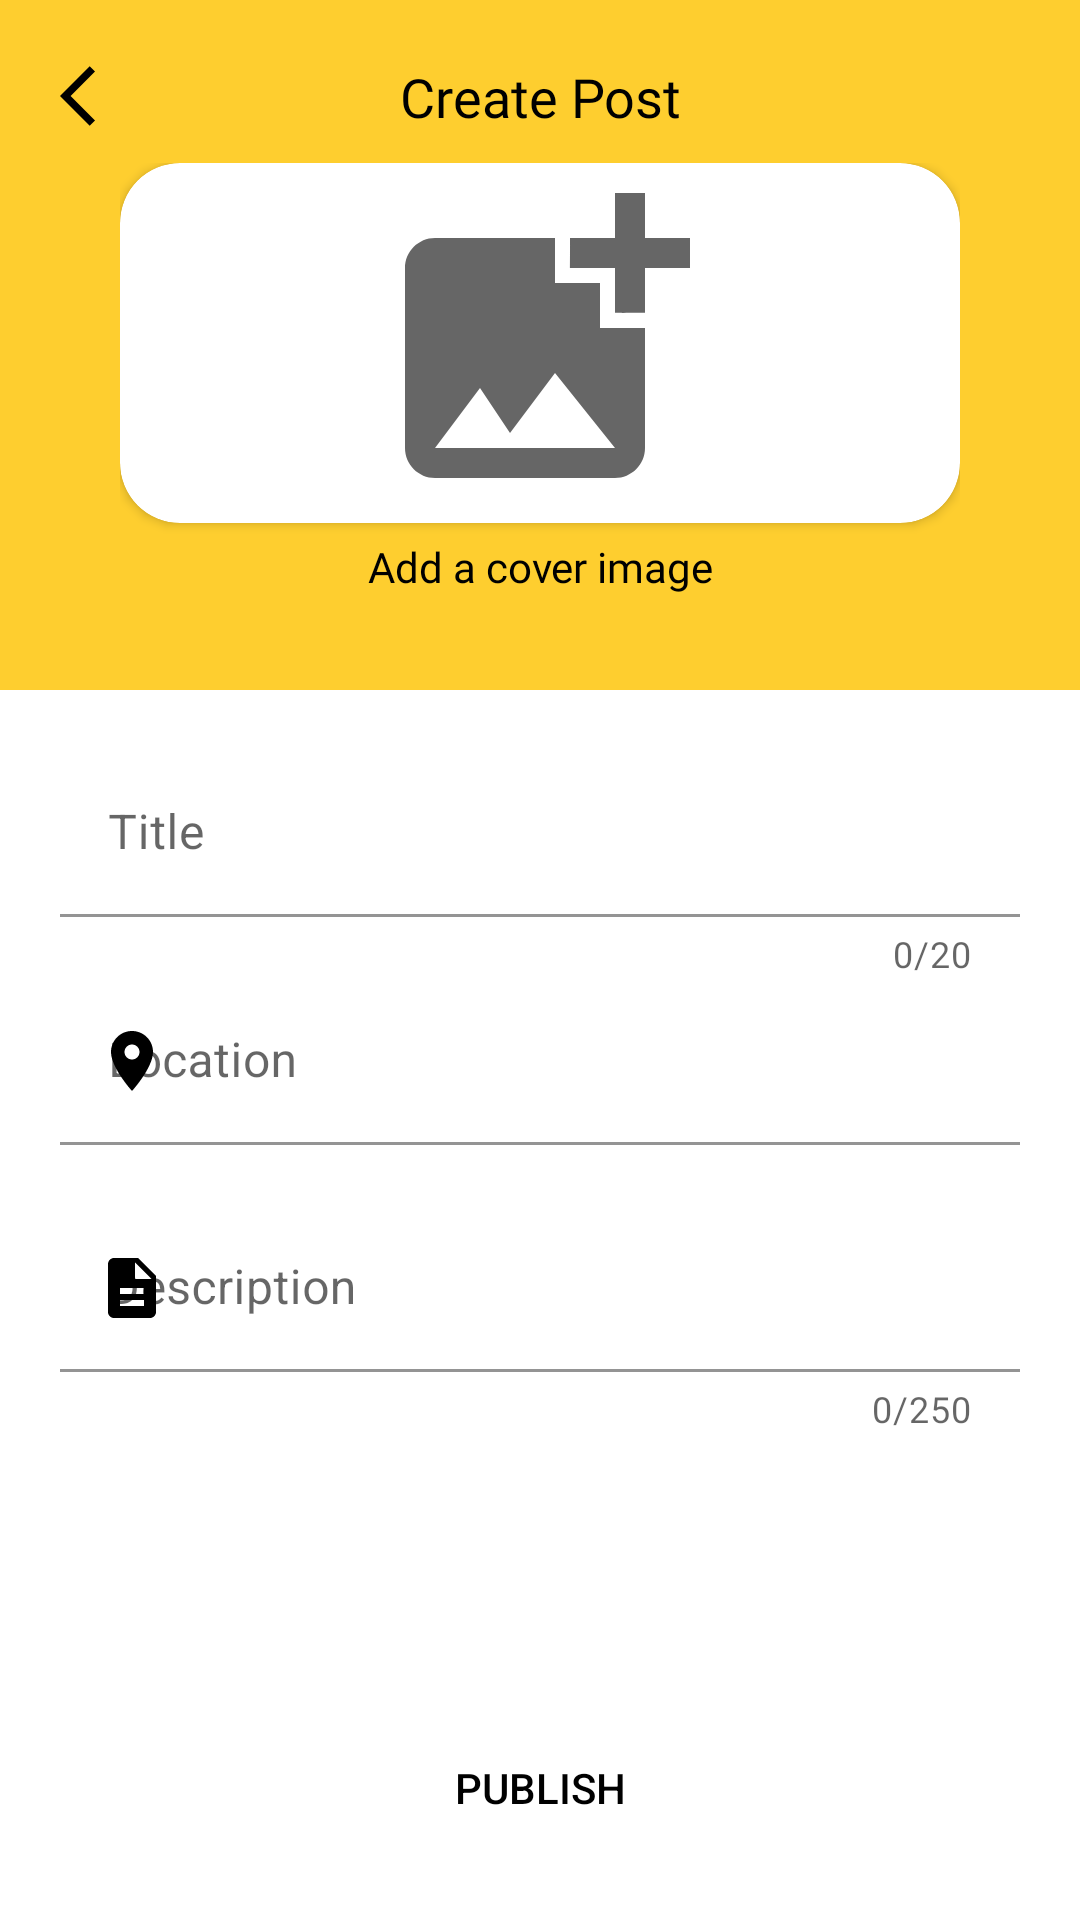

The Android layout XML behind this screen, and the referenced resources:
<!-- AndroidManifest.xml: application theme Theme.MotoGo -->
<!-- res/layout/ac_new_post.xml -->
<?xml version="1.0" encoding="utf-8"?>
<androidx.coordinatorlayout.widget.CoordinatorLayout xmlns:android="http://schemas.android.com/apk/res/android"
	xmlns:app="http://schemas.android.com/apk/res-auto"
	xmlns:tools="http://schemas.android.com/tools"
	android:layout_width="match_parent"
	android:layout_height="match_parent"
	android:fitsSystemWindows="true"
	tools:context=".layouts.posts.NewPost">

	<LinearLayout
		android:layout_width="match_parent"
		android:layout_height="match_parent"
		android:orientation="vertical">

		<LinearLayout
			android:layout_width="match_parent"
			android:layout_height="230dp"
			android:background="@color/app_color"
			android:orientation="vertical">

			<TextView
				android:layout_width="match_parent"
				android:layout_height="wrap_content"
				android:layout_marginTop="20dp"
				android:fontFamily="@font/bungee"
				android:text="@string/createPost"
				android:textAlignment="center"
				android:textColor="@color/black"
				android:textSize="18dp" />

			<LinearLayout
				android:layout_width="match_parent"
				android:layout_height="wrap_content"
				android:layout_marginStart="40dp"
				android:layout_marginTop="10dp"
				android:layout_marginEnd="40dp"
				android:orientation="vertical">

				<androidx.cardview.widget.CardView
					android:layout_width="match_parent"
					android:layout_height="120dp"
					app:cardBackgroundColor="@color/white"
					app:cardCornerRadius="20dp">

					<ImageView
						android:id="@+id/iv_cover"
						android:layout_width="match_parent"
						android:layout_height="match_parent"
						android:layout_gravity="center"
						android:layout_weight="1"
						android:src="@drawable/ic_add_image" />
				</androidx.cardview.widget.CardView>

				<TextView
					android:layout_width="match_parent"
					android:layout_height="wrap_content"
					android:layout_marginTop="5dp"
					android:fontFamily="@font/muli_black"
					android:gravity="center"
					android:text="@string/addCoverImage" />
			</LinearLayout>
		</LinearLayout>

		<LinearLayout
			android:layout_width="match_parent"
			android:layout_height="wrap_content"
			android:orientation="vertical"
			android:padding="20dp">

			<com.google.android.material.textfield.TextInputLayout
				android:id="@+id/ti_title"
				android:layout_width="match_parent"
				android:layout_height="wrap_content"
				android:hint="@string/title"
				app:boxBackgroundColor="@color/transparent"
				app:counterEnabled="true"
				app:counterMaxLength="20"
				app:endIconMode="clear_text"
				app:endIconTint="@color/black"
				app:hintTextColor="@color/black">

				<com.google.android.material.textfield.TextInputEditText
					android:layout_width="match_parent"
					android:layout_height="wrap_content"
					android:inputType="text" />
			</com.google.android.material.textfield.TextInputLayout>

			<com.google.android.material.textfield.TextInputLayout
				android:id="@+id/ti_location"
				android:layout_width="match_parent"
				android:layout_height="wrap_content"
				android:hint="@string/location"
				app:boxBackgroundColor="@color/transparent"
				app:endIconMode="clear_text"
				app:endIconTint="@color/black"
				app:hintTextColor="@color/black"
				app:startIconDrawable="@drawable/ic_location"
				app:startIconTint="@color/black">

				<com.google.android.material.textfield.TextInputEditText
					android:layout_width="match_parent"
					android:layout_height="wrap_content"
					android:focusable="false"
					android:inputType="text" />
			</com.google.android.material.textfield.TextInputLayout>

			<com.google.android.material.textfield.TextInputLayout
				android:id="@+id/ti_description"
				android:layout_width="match_parent"
				android:layout_height="wrap_content"
				android:layout_marginTop="20dp"
				android:hint="@string/description"
				app:boxBackgroundColor="@color/transparent"
				app:counterEnabled="true"
				app:counterMaxLength="250"
				app:endIconMode="clear_text"
				app:endIconTint="@color/black"
				app:hintTextColor="@color/black"
				app:startIconDrawable="@drawable/ic_description"
				app:startIconTint="@color/black">

				<com.google.android.material.textfield.TextInputEditText
					android:layout_width="match_parent"
					android:layout_height="wrap_content"
					android:inputType="textMultiLine"
					android:maxLength="250" />
			</com.google.android.material.textfield.TextInputLayout>
		</LinearLayout>
	</LinearLayout>

	<Button
		android:id="@+id/bt_publish"
		android:layout_width="match_parent"
		android:layout_height="wrap_content"
		android:layout_gravity="bottom"
		android:layout_margin="20dp"
		android:background="@drawable/shape_buttons"
		android:text="@string/publish"
		android:textColor="@color/black" />

	<RelativeLayout
		android:id="@+id/rl_progress"
		android:layout_width="wrap_content"
		android:layout_height="wrap_content"
		android:layout_gravity="center"
		android:background="@drawable/shape_loading"
		android:elevation="8dp"
		android:padding="20dp"
		android:visibility="gone">

		<ProgressBar
			android:id="@+id/progress_circular"
			android:layout_width="30dp"
			android:layout_height="30dp"
			android:layout_centerInParent="true"
			android:indeterminateTint="@color/black" />
	</RelativeLayout>

	<ImageButton
		android:id="@+id/ib_back"
		android:layout_width="wrap_content"
		android:layout_height="wrap_content"
		android:background="@color/transparent"
		android:padding="20dp"
		android:src="@drawable/ic_back"
		android:tint="@color/black" />

</androidx.coordinatorlayout.widget.CoordinatorLayout>
<!-- resources referenced by this layout -->
<resources>
  <color name="app_color">#FFFECE2F</color>
  <color name="black">#FF000000</color>
  <color name="transparent">#00000000</color>
  <color name="white">#FFFFFFFF</color>
  <!-- drawable ic_add_image (drawable) -->
  <vector xmlns:android="http://schemas.android.com/apk/res/android"
  	android:width="24dp"
  	android:height="24dp"
  	android:tint="?attr/colorControlNormal"
  	android:viewportWidth="24"
  	android:viewportHeight="24">
  	<path
  		android:fillColor="@android:color/white"
  		android:pathData="M19,7v2.99s-1.99,0.01 -2,0L17,7h-3s0.01,-1.99 0,-2h3L17,2h2v3h3v2h-3zM16,11L16,8h-3L13,5L5,5c-1.1,0 -2,0.9 -2,2v12c0,1.1 0.9,2 2,2h12c1.1,0 2,-0.9 2,-2v-8h-3zM5,19l3,-4 2,3 3,-4 4,5L5,19z" />
  </vector>
  <!-- drawable ic_back (drawable) -->
  <vector xmlns:android="http://schemas.android.com/apk/res/android"
  	android:width="24dp"
  	android:height="24dp"
  	android:autoMirrored="true"
  	android:tint="?attr/colorControlNormal"
  	android:viewportWidth="24"
  	android:viewportHeight="24">
  	<path
  		android:fillColor="@android:color/white"
  		android:pathData="M11.67,3.87L9.9,2.1 0,12l9.9,9.9 1.77,-1.77L3.54,12z" />
  </vector>
  <!-- drawable ic_description (drawable) -->
  <vector xmlns:android="http://schemas.android.com/apk/res/android"
  	android:width="24dp"
  	android:height="24dp"
  	android:tint="?attr/colorControlNormal"
  	android:viewportWidth="24"
  	android:viewportHeight="24">
  	<path
  		android:fillColor="@android:color/white"
  		android:pathData="M14,2L6,2c-1.1,0 -1.99,0.9 -1.99,2L4,20c0,1.1 0.89,2 1.99,2L18,22c1.1,0 2,-0.9 2,-2L20,8l-6,-6zM16,18L8,18v-2h8v2zM16,14L8,14v-2h8v2zM13,9L13,3.5L18.5,9L13,9z" />
  </vector>
  <!-- drawable ic_location (drawable) -->
  <vector xmlns:android="http://schemas.android.com/apk/res/android"
  	android:width="24dp"
  	android:height="24dp"
  	android:tint="@color/black"
  	android:viewportWidth="24"
  	android:viewportHeight="24">
  	<path
  		android:fillColor="@android:color/white"
  		android:pathData="M12,2C8.13,2 5,5.13 5,9c0,5.25 7,13 7,13s7,-7.75 7,-13c0,-3.87 -3.13,-7 -7,-7zM12,11.5c-1.38,0 -2.5,-1.12 -2.5,-2.5s1.12,-2.5 2.5,-2.5 2.5,1.12 2.5,2.5 -1.12,2.5 -2.5,2.5z" />
  </vector>
  <!-- drawable shape_buttons (drawable) -->
  <?xml version="1.0" encoding="utf-8"?>
  <shape xmlns:android="http://schemas.android.com/apk/res/android"
  	android:shape="rectangle">
  
  	<corners android:radius="10dp" />
  </shape>
  <!-- drawable shape_loading (drawable) -->
  <?xml version="1.0" encoding="utf-8"?>
  <shape xmlns:android="http://schemas.android.com/apk/res/android">
  
  	<solid android:color="@color/app_color" />
  	<corners android:radius="100dp" />
  
  </shape>
  <string name="addCoverImage">Add a cover image</string>
  <string name="createPost">Create Post</string>
  <string name="description">Description</string>
  <string name="location">Location</string>
  <string name="publish">Publish</string>
  <string name="title">Title</string>
  <style name="Theme.MotoGo" parent="Theme.MaterialComponents.DayNight.NoActionBar">
  		<item name="android:windowBackground">@android:color/white</item>
  		<item name="android:textColor">@android:color/black</item>
  		
  		<item name="android:windowDisablePreview">true</item>
  		
  		<item name="colorPrimary">@color/app_color</item>
  		<item name="colorPrimaryVariant">@color/app_colorDark</item>
  		<item name="colorOnPrimary">@color/black</item>
  		
  		<item name="colorSecondary">@color/teal_200</item>
  		<item name="colorSecondaryVariant">@color/teal_700</item>
  		<item name="colorOnSecondary">@color/black</item>
  		
  		<item name="android:statusBarColor" tools:targetApi="l">?attr/colorPrimaryVariant</item>
  		
  
  		<item name="android:windowContentTransitions">true</item>
  	</style>
  <color name="app_colorDark">#FFC400</color>
  <color name="teal_200">#FF03DAC5</color>
  <color name="teal_700">#FF018786</color>
</resources>
